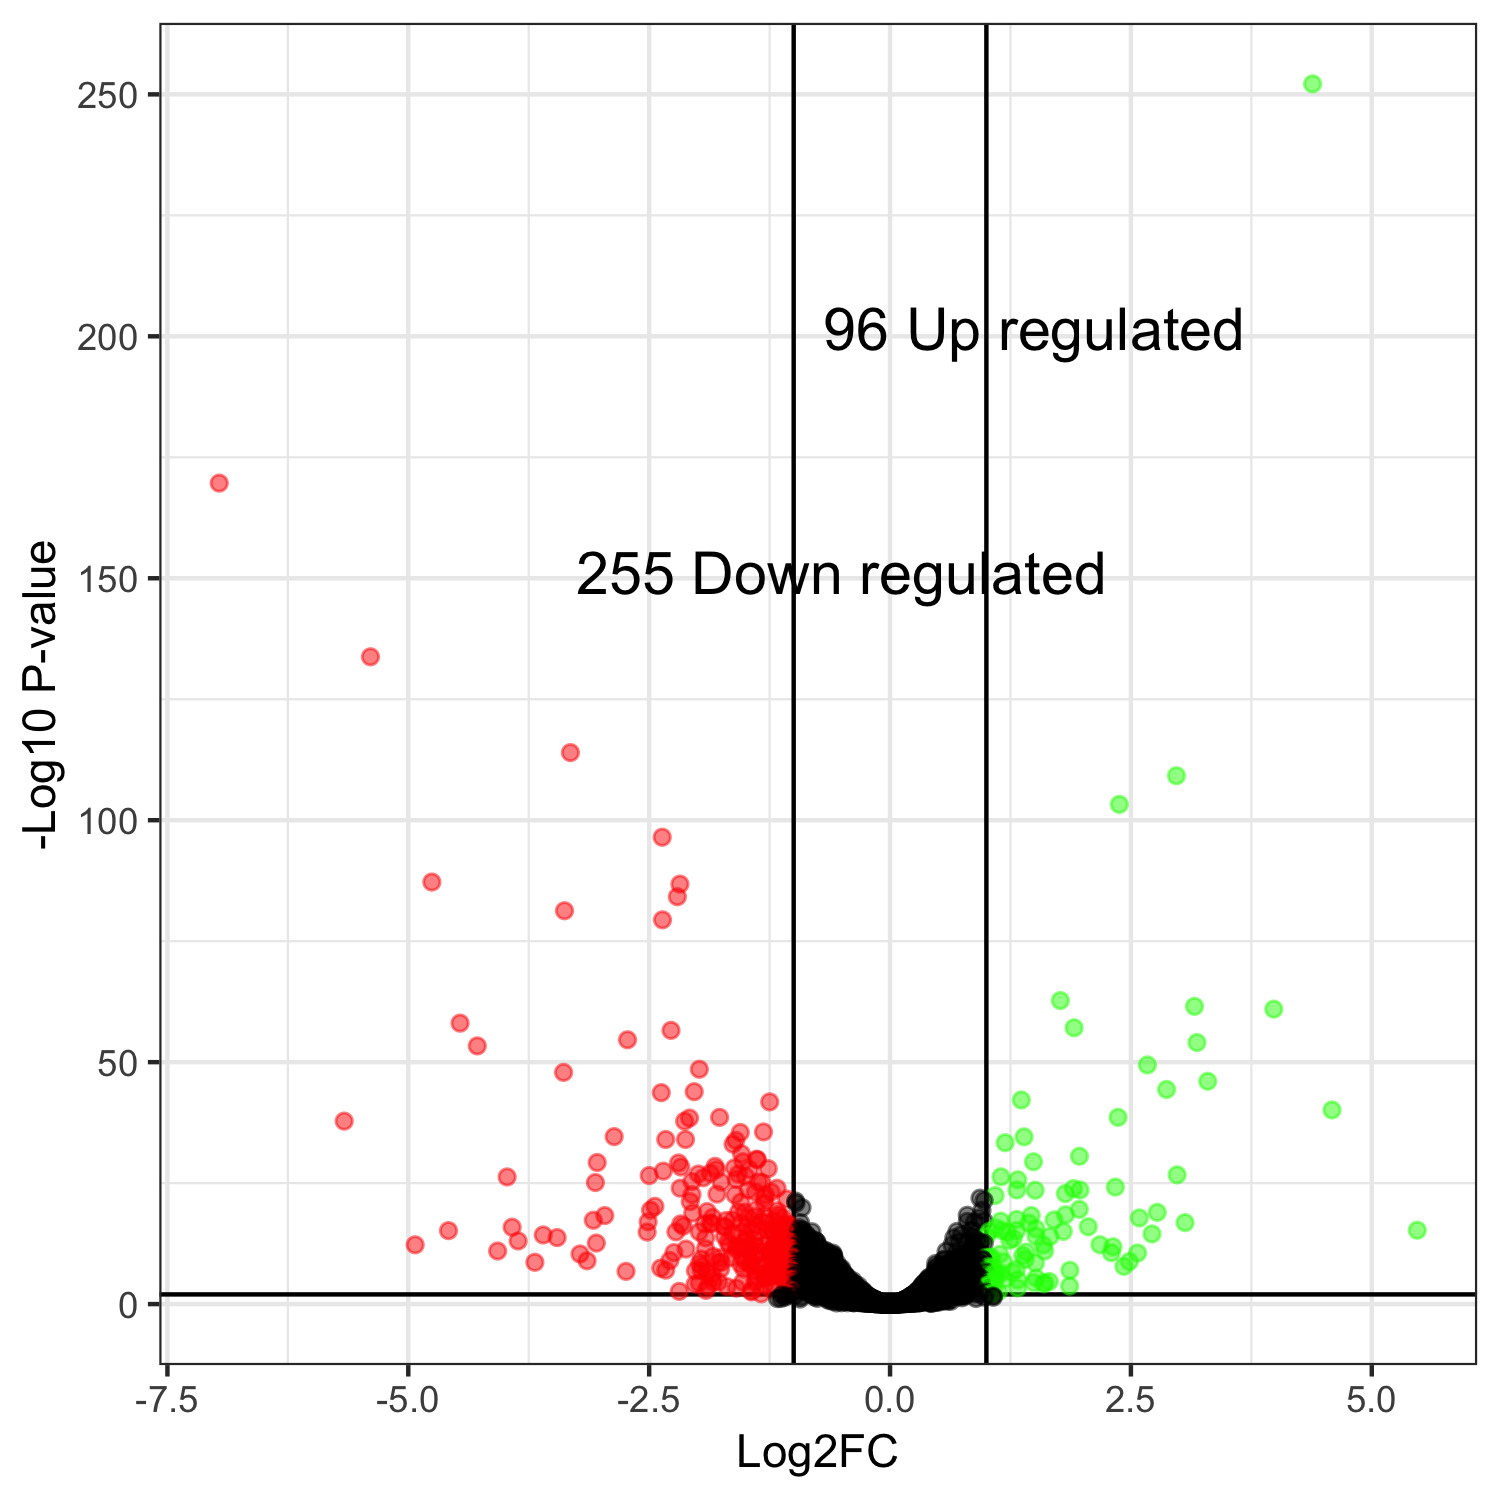

Data behind this chart, as committed beside it:
genes, logFC, logCPM, PValue, FDR
CENPK1137D_1521, 4.386, 7.784, 1.24065475184898e-256, 6.65487208891795e-253
CENPK1137D_1885, -6.962, 5.894, 8.0301539428289e-174, 2.15368728746671e-170
CENPK1137D_1123, -5.393, 9.278, 9.48409512837588e-138, 1.69575620895361e-134
CENPK1137D_1257, -3.317, 7.479, 7.95825480707932e-118, 1.06720196962934e-114
CENPK1137D_3804, 2.973, 10.37, 6.0177864080576e-113, 6.45588125856419e-110
CENPK1137D_3469, 2.38, 7.466, 6.02288700739942e-107, 5.38446098461508e-104
CENPK1137D_2639, -2.365, 6.346, 4.29163080521998e-100, 3.28861537702857e-97
CENPK1137D_3853, -4.755, 7.6, 9.00300950624233e-91, 6.03651787393548e-88
CENPK1137D_2545, -2.181, 7.869, 2.73805869623e-90, 1.63188298295308e-87
CENPK1137D_905, -2.207, 10.77, 1.20767579286127e-87, 6.47797295290786e-85
CENPK1137D_4754, -3.379, 10.8, 1.0485690433668e-84, 5.11320395329048e-82
CENPK1137D_1146, -2.361, 8.388, 8.68130131704575e-83, 3.88054168871945e-80
CENPK1137D_86, 1.768, 8.38, 4.49038727006386e-66, 1.85280287050943e-63
CENPK1137D_3790, 3.16, 5.233, 7.75189258608983e-65, 2.97008227369899e-62
CENPK1137D_889, 3.983, 6.255, 3.08806684544271e-64, 1.10429270393031e-61
CENPK1137D_150, -4.463, 6.712, 2.58398946609799e-61, 8.66282468509353e-59
CENPK1137D_784, 1.91, 5.273, 2.50325926544644e-60, 7.89851923520866e-58
CENPK1137D_5081, -2.273, 7.539, 9.12168769226576e-60, 2.7182629322952e-57
CENPK1137D_1941, -2.725, 9.185, 8.45516835975196e-58, 2.38702753061629e-55
CENPK1137D_5141, 3.186, 11.08, 3.27206031238279e-57, 8.77566575781064e-55
CENPK1137D_4516, -4.284, 8.486, 1.71686087660276e-56, 4.38535321052248e-54
CENPK1137D_5429, 2.671, 7.924, 1.53216144112244e-52, 3.73568816826398e-50
CENPK1137D_2746, -1.979, 6.938, 1.25736732759314e-51, 2.93239928052593e-49
CENPK1137D_2835, -3.388, 4.401, 5.84202873692944e-51, 1.30569342270373e-48
CENPK1137D_3311, 3.297, 5.367, 4.12731029928783e-49, 8.85555697815196e-47
CENPK1137D_3789, 2.87, 6.681, 2.1103431849055e-47, 4.3538003245512e-45
CENPK1137D_292, -2.032, 9.733, 6.42392684919514e-47, 1.2762201340401e-44
CENPK1137D_894, -2.374, 6.622, 1.05555806573594e-46, 2.02214766593128e-44
CENPK1137D_2071, 1.362, 7.414, 3.5116802750994e-45, 6.4953975847011e-43
CENPK1137D_4929, -1.249, 7.027, 9.11373842340279e-45, 1.62953643010442e-42
CENPK1137D_5239, 4.587, 4.259, 4.39289701679521e-43, 7.60112890260952e-41
CENPK1137D_1111, 2.366, 7.54, 1.51539110938192e-41, 2.54017434710144e-39
CENPK1137D_4571, -1.769, 8.403, 1.58825206680105e-41, 2.58163154130935e-39
CENPK1137D_3741, -2.081, 8.352, 2.26922392787079e-41, 3.58003445561732e-39
CENPK1137D_3315, -5.665, 5.43, 1.00779632813922e-40, 1.54451985832536e-38
CENPK1137D_1280, -2.132, 7.186, 1.04197118963838e-40, 1.55253707256119e-38
CENPK1137D_955, -1.313, 5.507, 1.82619805347013e-38, 2.64749361049021e-36
CENPK1137D_630, -1.554, 7.434, 2.39905354915315e-38, 3.38645348359408e-36
CENPK1137D_4472, -2.863, 3.708, 1.77878111149933e-37, 2.44650817489292e-35
CENPK1137D_4558, 1.391, 6.944, 2.03071975414956e-37, 2.72319519031455e-35
CENPK1137D_2246, -2.328, 9.735, 7.28499369850397e-37, 9.50760152399388e-35
CENPK1137D_3458, -2.123, 8.276, 7.44443072348514e-37, 9.50760152399388e-35
CENPK1137D_4345, -1.601, 5.042, 1.17620487210759e-36, 1.46724719395003e-34
CENPK1137D_5428, 1.195, 6.387, 3.65452239797255e-36, 4.45519503243745e-34
CENPK1137D_3053, -1.629, 6.608, 7.30679915117354e-36, 8.70970458819886e-34
CENPK1137D_20, -1.542, 10.37, 7.36863021536576e-34, 8.59246358156998e-32
CENPK1137D_4336, 1.966, 6.832, 2.45314013148252e-33, 2.79971141814303e-31
CENPK1137D_808, -1.385, 6.617, 9.89686889044739e-33, 1.1059750985075e-30
CENPK1137D_2190, -1.376, 8.538, 1.3343117584516e-32, 1.4606629127213e-30
CENPK1137D_4853, -1.525, 6.429, 3.50282161661082e-32, 3.75782703030009e-30
CENPK1137D_382, 1.489, 8.38, 3.68561019606383e-32, 3.87639472386008e-30
CENPK1137D_4617, -3.039, 12.62, 5.23372348926363e-32, 5.39878707623272e-30
CENPK1137D_1962, -2.195, 10.07, 6.72123648394913e-32, 6.80239858488739e-30
CENPK1137D_1968, -1.816, 10.54, 3.42643078621243e-31, 3.40358791430435e-29
CENPK1137D_5104, -2.171, 8.311, 4.82124781600711e-31, 4.70203150637494e-29
CENPK1137D_956, -1.615, 6.429, 7.61529017127617e-31, 7.29436008548667e-29
CENPK1137D_2565, -1.264, 8.091, 1.09937392183957e-30, 1.03456872223639e-28
CENPK1137D_2643, -1.459, 10.59, 1.61633930268962e-30, 1.49483517579778e-28
CENPK1137D_1665, -1.804, 8.675, 1.83184113709275e-30, 1.6654230270111e-28
CENPK1137D_5411, -2.353, 9.38, 3.70264579012625e-30, 3.31016533637287e-28
... 5,304 more rows
